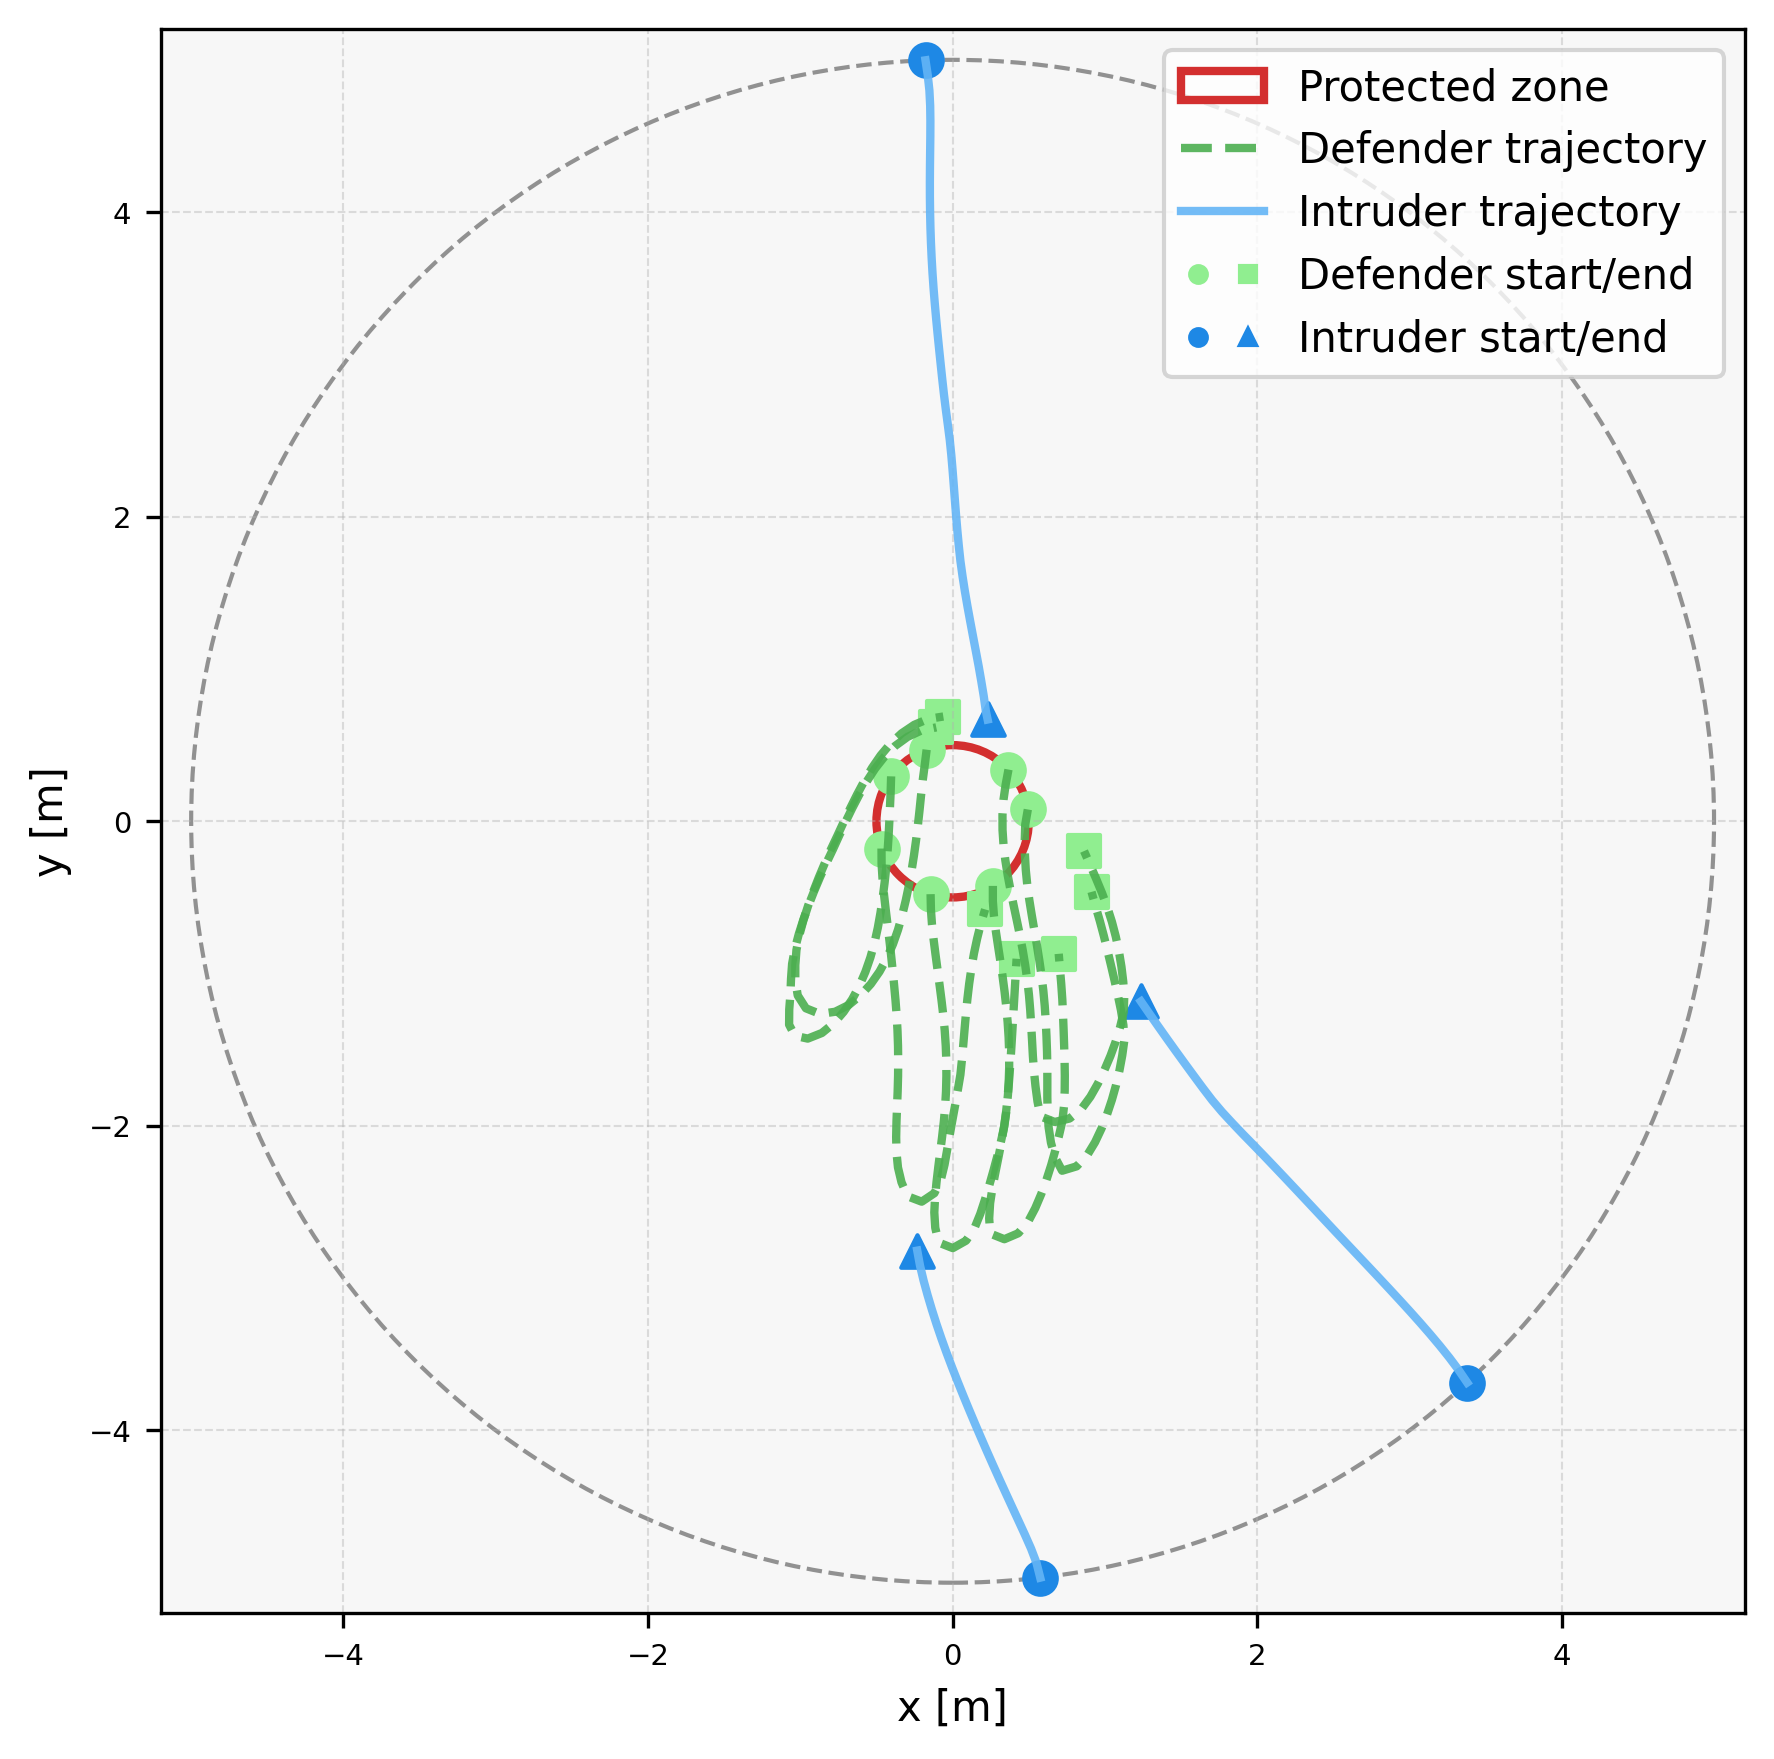

Values plotted in this chart, from the file beside it:
episode, step, category, entity_type, entity_index, x, y, ellipse_width, ellipse_height, ellipse_angle_deg, time, captured, frame_phase, sticky_breach
5, 0, agent, defender, 0, 0.494, 0.0775, , , , 0.0, 0, native_pre_step, 0
5, 0, agent, defender, 1, 0.3669, 0.3396, , , , 0.0, 0, native_pre_step, 0
5, 0, agent, defender, 2, -0.1705, 0.47, , , , 0.0, 0, native_pre_step, 0
5, 0, agent, defender, 3, -0.4037, 0.2949, , , , 0.0, 0, native_pre_step, 0
5, 0, agent, defender, 4, -0.4668, -0.1792, , , , 0.0, 0, native_pre_step, 0
5, 0, agent, defender, 5, -0.1445, -0.4787, , , , 0.0, 0, native_pre_step, 0
5, 0, agent, defender, 6, 0.2644, -0.4244, , , , 0.0, 0, native_pre_step, 0
5, 0, agent, intruder, 0, 3.379, -3.686, , , , 0.0, 0, native_pre_step, 0
5, 0, agent, intruder, 1, 0.5753, -4.967, , , , 0.0, 0, native_pre_step, 0
5, 0, agent, intruder, 2, -0.1779, 4.997, , , , 0.0, 0, native_pre_step, 0
5, 1, agent, defender, 0, 0.4769, -0.02103, , , , 0.1, 0, native_pre_step, 0
5, 1, agent, defender, 1, 0.3485, 0.2414, , , , 0.1, 0, native_pre_step, 0
5, 1, agent, defender, 2, -0.1828, 0.3708, , , , 0.1, 0, native_pre_step, 0
5, 1, agent, defender, 3, -0.4067, 0.195, , , , 0.1, 0, native_pre_step, 0
5, 1, agent, defender, 4, -0.4663, -0.2792, , , , 0.1, 0, native_pre_step, 0
5, 1, agent, defender, 5, -0.1424, -0.5786, , , , 0.1, 0, native_pre_step, 0
5, 1, agent, defender, 6, 0.2643, -0.5244, , , , 0.1, 0, native_pre_step, 0
5, 1, agent, intruder, 0, 3.322, -3.603, , , , 0.1, 0, native_pre_step, 0
5, 1, agent, intruder, 1, 0.5509, -4.87, , , , 0.1, 0, native_pre_step, 0
5, 1, agent, intruder, 2, -0.1631, 4.898, , , , 0.1, 0, native_pre_step, 0
5, 2, agent, defender, 0, 0.4739, -0.121, , , , 0.2, 0, native_pre_step, 0
5, 2, agent, defender, 1, 0.3344, 0.1424, , , , 0.2, 0, native_pre_step, 0
5, 2, agent, defender, 2, -0.1959, 0.2717, , , , 0.2, 0, native_pre_step, 0
5, 2, agent, defender, 3, -0.4112, 0.09508, , , , 0.2, 0, native_pre_step, 0
5, 2, agent, defender, 4, -0.4601, -0.379, , , , 0.2, 0, native_pre_step, 0
5, 2, agent, defender, 5, -0.1353, -0.6784, , , , 0.2, 0, native_pre_step, 0
5, 2, agent, defender, 6, 0.2717, -0.6241, , , , 0.2, 0, native_pre_step, 0
5, 2, agent, intruder, 0, 3.263, -3.523, , , , 0.2, 0, native_pre_step, 0
5, 2, agent, intruder, 1, 0.5153, -4.776, , , , 0.2, 0, native_pre_step, 0
5, 2, agent, intruder, 2, -0.1523, 4.799, , , , 0.2, 0, native_pre_step, 0
5, 3, agent, defender, 0, 0.4751, -0.221, , , , 0.3, 0, native_pre_step, 0
5, 3, agent, defender, 1, 0.3275, 0.0426, , , , 0.3, 0, native_pre_step, 0
5, 3, agent, defender, 2, -0.2069, 0.1723, , , , 0.3, 0, native_pre_step, 0
5, 3, agent, defender, 3, -0.4156, -0.004824, , , , 0.3, 0, native_pre_step, 0
5, 3, agent, defender, 4, -0.4507, -0.4785, , , , 0.3, 0, native_pre_step, 0
5, 3, agent, defender, 5, -0.1246, -0.7778, , , , 0.3, 0, native_pre_step, 0
5, 3, agent, defender, 6, 0.2841, -0.7233, , , , 0.3, 0, native_pre_step, 0
5, 3, agent, intruder, 0, 3.2, -3.445, , , , 0.3, 0, native_pre_step, 0
5, 3, agent, intruder, 1, 0.4749, -4.685, , , , 0.3, 0, native_pre_step, 0
5, 3, agent, intruder, 2, -0.1473, 4.699, , , , 0.3, 0, native_pre_step, 0
5, 4, agent, defender, 0, 0.4806, -0.3208, , , , 0.4, 0, native_pre_step, 0
5, 4, agent, defender, 1, 0.3279, -0.0574, , , , 0.4, 0, native_pre_step, 0
5, 4, agent, defender, 2, -0.2171, 0.07278, , , , 0.4, 0, native_pre_step, 0
5, 4, agent, defender, 3, -0.4208, -0.1047, , , , 0.4, 0, native_pre_step, 0
5, 4, agent, defender, 4, -0.4395, -0.5779, , , , 0.4, 0, native_pre_step, 0
5, 4, agent, defender, 5, -0.112, -0.877, , , , 0.4, 0, native_pre_step, 0
5, 4, agent, defender, 6, 0.2988, -0.8222, , , , 0.4, 0, native_pre_step, 0
5, 4, agent, intruder, 0, 3.136, -3.368, , , , 0.4, 0, native_pre_step, 0
5, 4, agent, intruder, 1, 0.4331, -4.594, , , , 0.4, 0, native_pre_step, 0
5, 4, agent, intruder, 2, -0.1458, 4.599, , , , 0.4, 0, native_pre_step, 0
5, 5, agent, defender, 0, 0.4905, -0.4203, , , , 0.5, 0, native_pre_step, 0
5, 5, agent, defender, 1, 0.3345, -0.1572, , , , 0.5, 0, native_pre_step, 0
5, 5, agent, defender, 2, -0.228, -0.02662, , , , 0.5, 0, native_pre_step, 0
5, 5, agent, defender, 3, -0.4275, -0.2045, , , , 0.5, 0, native_pre_step, 0
5, 5, agent, defender, 4, -0.4275, -0.6772, , , , 0.5, 0, native_pre_step, 0
5, 5, agent, defender, 5, -0.09879, -0.9761, , , , 0.5, 0, native_pre_step, 0
5, 5, agent, defender, 6, 0.314, -0.9211, , , , 0.5, 0, native_pre_step, 0
5, 5, agent, intruder, 0, 3.07, -3.293, , , , 0.5, 0, native_pre_step, 0
5, 5, agent, intruder, 1, 0.3911, -4.503, , , , 0.5, 0, native_pre_step, 0
5, 5, agent, intruder, 2, -0.1463, 4.499, , , , 0.5, 0, native_pre_step, 0
... 400 more rows
